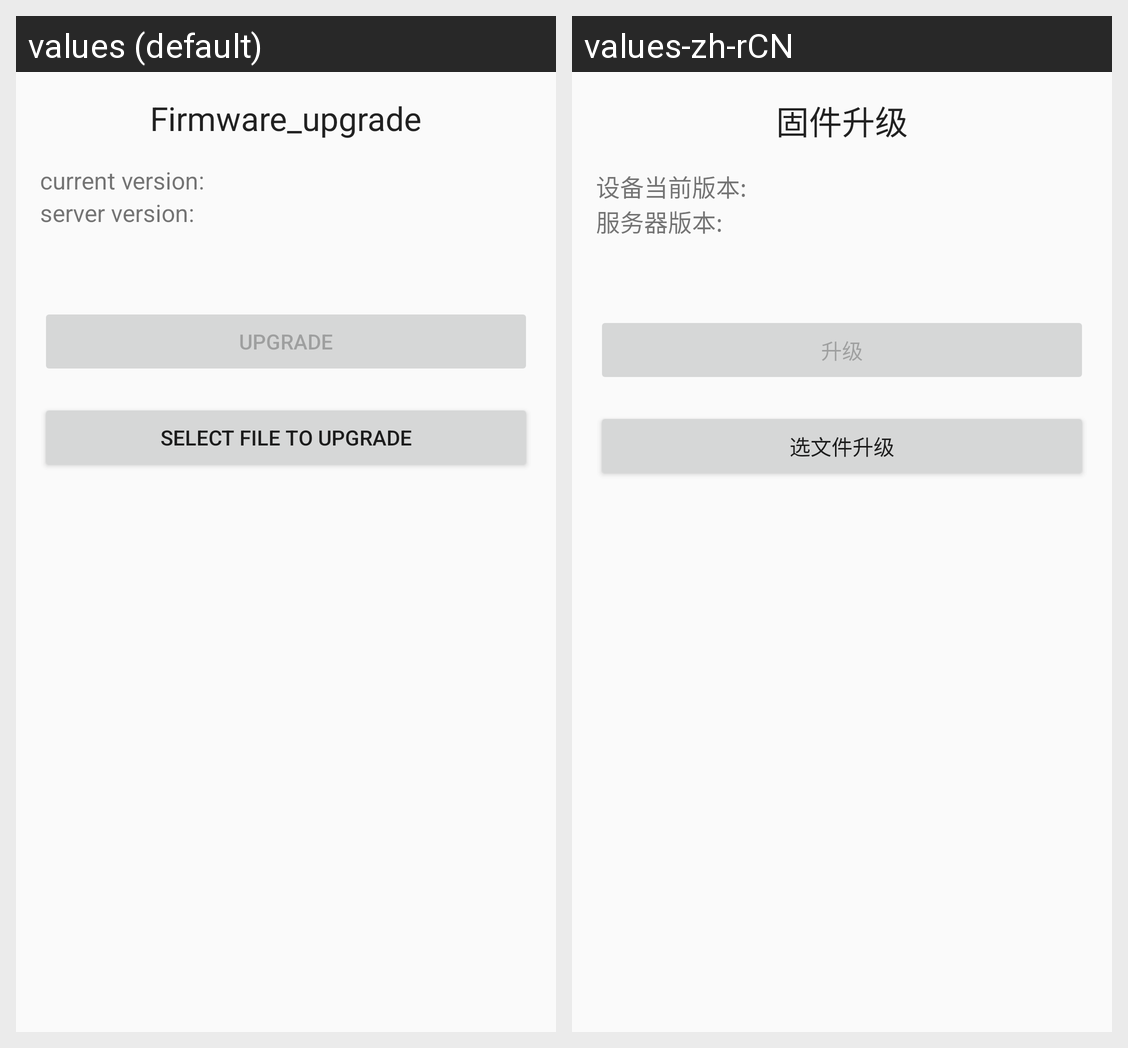

Strings drawn on this Android screen and how each of the app's shown locales translates them:
Android screen res/layout/activity_firmware.xml rendered under 2 locales, left to right: values (default), values-zh-rCN. Device: Nexus 5 (rendered at 1080×1920; each locale shown at half size, 540×960, under a caption strip naming it); theme AppTheme.
Strings drawn on this screen, with the default value and each locale's value (text and hints the layout hard-codes, and strings that could not be matched under every locale, appear in the picture but are not listed):

Firmware_upgrade
  values: Firmware_upgrade
  values-zh-rCN: 固件升级

device_version_label
  values: current version:
  values-zh-rCN: 设备当前版本:

server_version_label
  values: server version:
  values-zh-rCN: 服务器版本:

upgrade
  values: upgrade
  values-zh-rCN: 升级

select_file_to_upgrade
  values: select file to upgrade
  values-zh-rCN: 选文件升级
